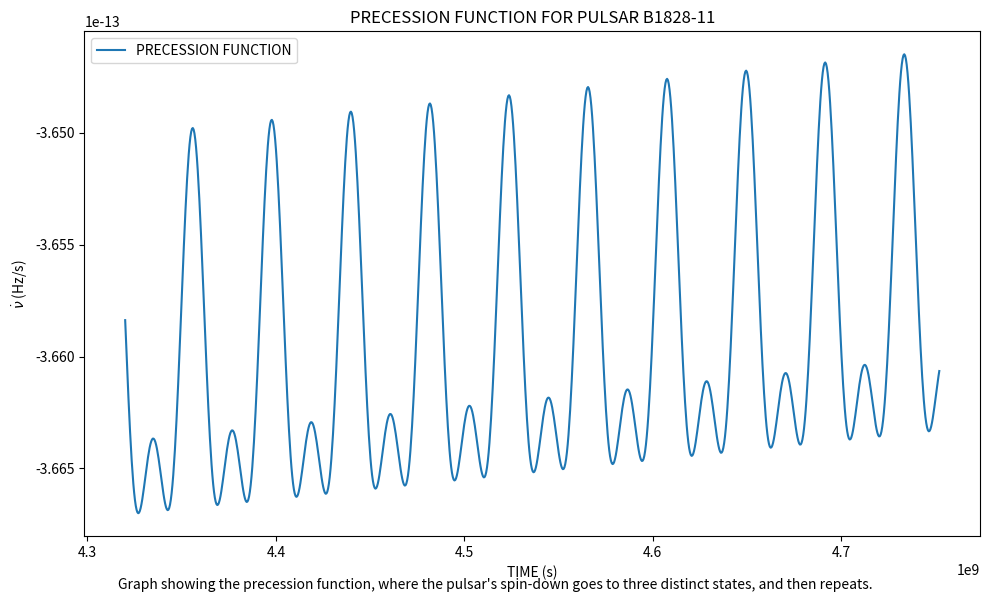

The matplotlib source for this figure:
# -*- coding: utf-8 -*-
"""
Created on Mon Jul 30 16:57:31 2018

[redacted]
"""
# Import the following programs:
import numpy as np
import matplotlib.pyplot as plt

# Define the following to convert values to seconds:
seconds_in_year = 86400 * 365
seconds_in_day = 86400

# This is the independent variable (time):
MJD = np.linspace(50000, 55000, 1000)
MJD_seconds = MJD * seconds_in_day

# Define the terms in the function:
def term(MJD, tau_age, P, n, t_ref, theta, chi, tau_p, psi_initial):
    
    # Define the function in parts:
    psi = (2 * np.pi * (MJD - t_ref) / tau_p) + psi_initial
    mean = 1 / (tau_age * P)
    
    a = -1
    b = (n * (MJD - t_ref)) / tau_age
    c = 2 * theta * (np.cos(chi) / np.sin(chi)) * np.sin(psi)
    d = (- theta**2 / 2) * np.cos(2 * psi)
    
    # Define the function as a whole:
    return mean * (a + b + c + d)

# Assign values for the appropriate terms:
tau_age = 213827.91 * seconds_in_year
P = 0.405
n = 16.08
t_ref = 49621 * seconds_in_day

theta = 0.049
chi = 1.5517
tau_p = 485.56 * seconds_in_day
psi_initial = 3.8709

# Define 'nudot' in order to make it easier to plot the function:
nudot = term(MJD_seconds, tau_age, P, n, t_ref, theta, chi, tau_p, psi_initial)

# Plot the function:
fig = plt.figure(figsize=(10,6))
plt.plot(MJD_seconds, nudot, label='PRECESSION FUNCTION')
plt.legend()
plt.title('PRECESSION FUNCTION FOR PULSAR B1828-11')
plt.xlabel('TIME (s)')
plt.ylabel('$\dot\\nu$ (Hz/s)')
txt = ("Graph showing the precession function, where the pulsar's spin-down "
       "goes to three distinct states, and then repeats.")
plt.figtext(0.5, 0.01, txt, wrap=True, horizontalalignment='center', 
            fontsize=10)
plt.tight_layout()
plt.savefig('precession_constant_period_function.pdf')